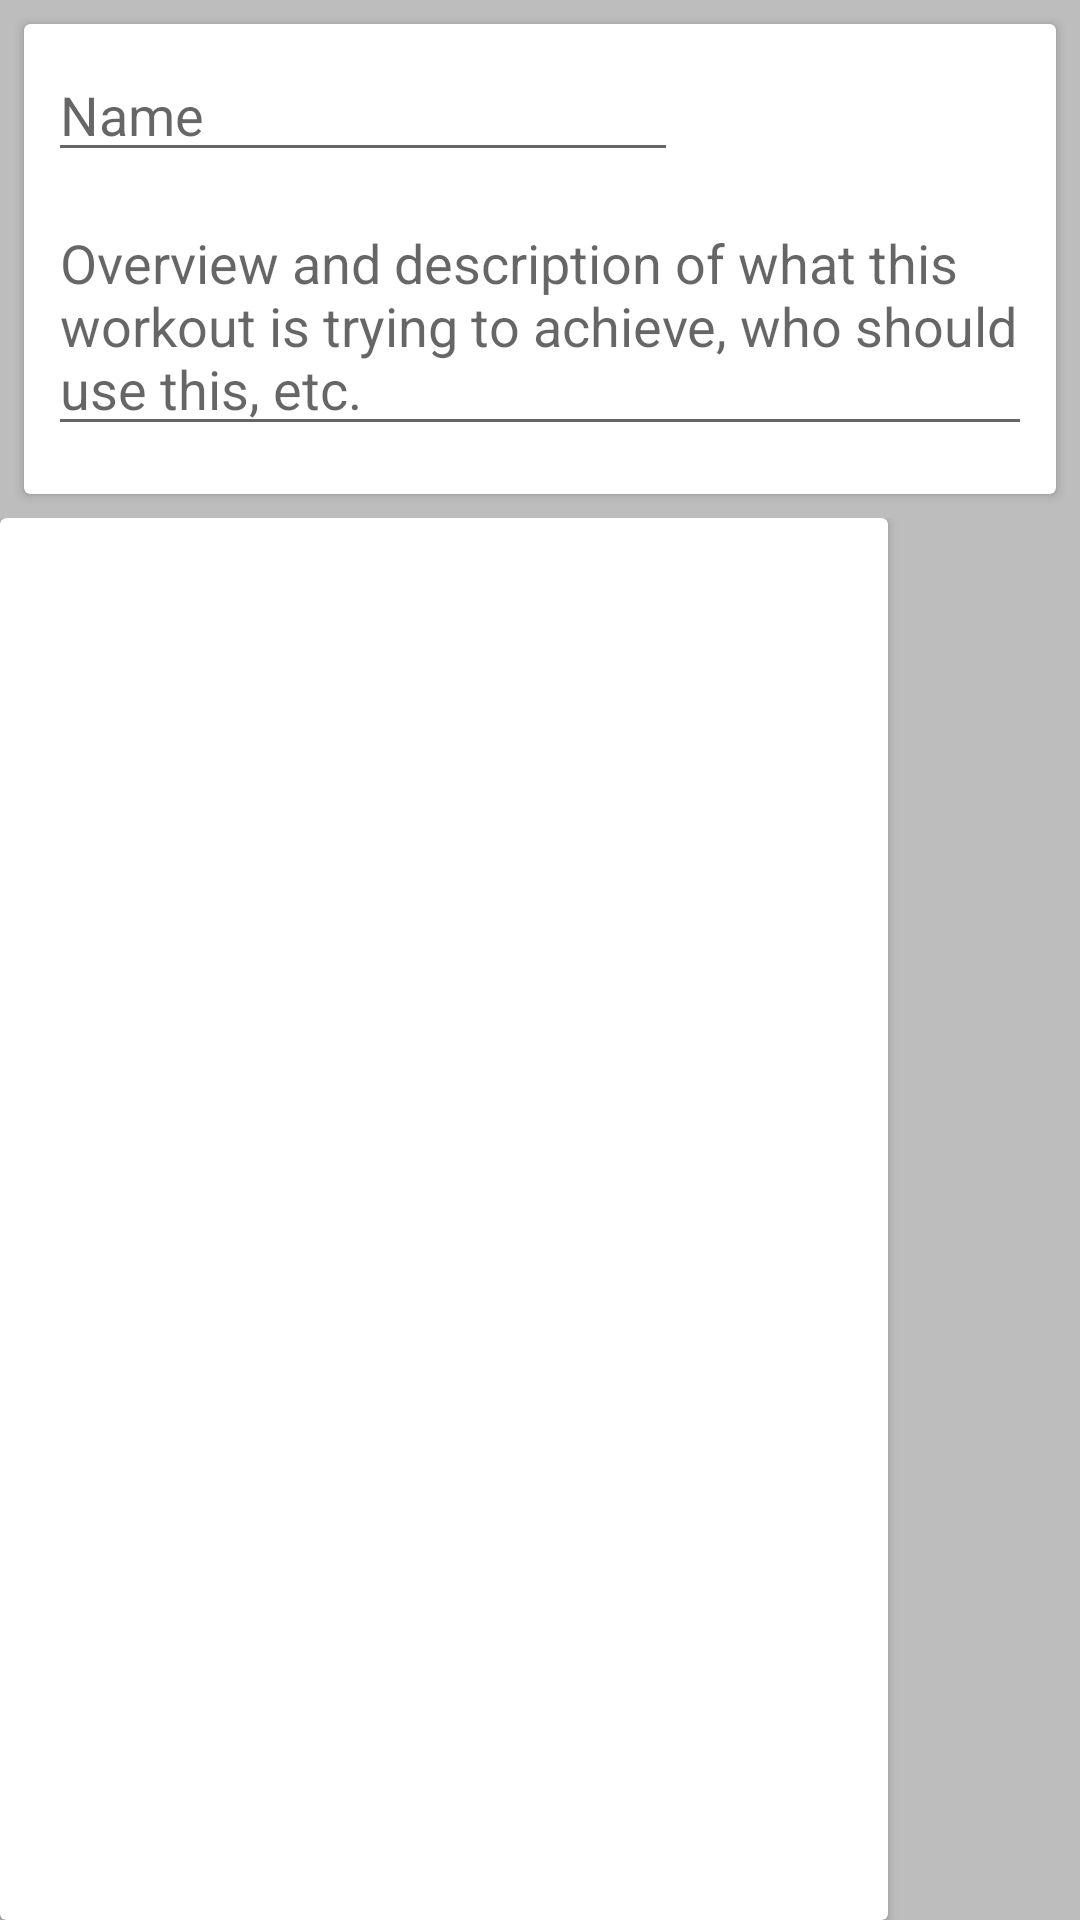

The Android layout XML behind this screen, and the referenced resources:
<!-- AndroidManifest.xml: application theme Default -->
<!-- res/layout/fragment_create_workout.xml -->
<?xml version="1.0" encoding="utf-8"?>
<androidx.constraintlayout.widget.ConstraintLayout xmlns:android="http://schemas.android.com/apk/res/android"
    xmlns:app="http://schemas.android.com/apk/res-auto"
    xmlns:tools="http://schemas.android.com/tools"
    android:id="@+id/rootLayout"
    android:layout_width="match_parent"
    android:layout_height="match_parent"
    tools:context=".homeview.CreateWorkoutFragment">

    <androidx.cardview.widget.CardView
        android:id="@+id/setupCard"
        android:layout_width="match_parent"
        android:layout_height="wrap_content"
        android:layout_marginStart="8dp"
        android:layout_marginTop="8dp"
        android:layout_marginEnd="8dp"
        android:layout_marginBottom="8dp"
        app:layout_constraintBottom_toTopOf="@+id/routineContainer"
        app:layout_constraintEnd_toEndOf="parent"
        app:layout_constraintStart_toStartOf="parent"
        app:layout_constraintTop_toTopOf="parent">

        <androidx.constraintlayout.widget.ConstraintLayout
            android:id="@+id/setupContainer"
            android:layout_width="match_parent"
            android:layout_height="wrap_content">

            <EditText
                android:id="@+id/editName"
                android:layout_width="wrap_content"
                android:layout_height="wrap_content"
                android:layout_marginStart="8dp"
                android:layout_marginTop="8dp"
                android:autofillHints="@string/name"
                android:ems="10"
                android:hint="@string/name"
                android:inputType="textPersonName"
                app:layout_constraintStart_toStartOf="parent"
                app:layout_constraintTop_toTopOf="parent"
                tools:targetApi="o" />

            <EditText
                android:id="@+id/editBrief"
                android:layout_width="match_parent"
                android:layout_height="wrap_content"
                android:layout_marginStart="8dp"
                android:layout_marginTop="8dp"
                android:layout_marginEnd="8dp"
                android:autofillHints="brief"
                android:ems="10"
                android:hint="@string/brief_prompt"
                android:inputType="textMultiLine"
                app:layout_constraintEnd_toEndOf="parent"
                app:layout_constraintStart_toStartOf="parent"
                app:layout_constraintTop_toBottomOf="@+id/editName"
                tools:targetApi="o" />

            <androidx.cardview.widget.CardView
                android:id="@+id/nextButton"
                android:layout_width="wrap_content"
                android:layout_height="wrap_content"
                android:layout_marginStart="8dp"
                android:layout_marginTop="8dp"
                android:layout_marginEnd="8dp"
                android:layout_marginBottom="8dp"
                android:animateLayoutChanges="true"
                app:cardCornerRadius="24dp"
                app:layout_constraintBottom_toBottomOf="parent"
                app:layout_constraintEnd_toEndOf="parent"
                app:layout_constraintStart_toStartOf="parent"
                app:layout_constraintTop_toBottomOf="@+id/editBrief">

                <ImageView
                    android:id="@+id/nextImage"
                    android:layout_width="wrap_content"
                    android:layout_height="wrap_content"
                    android:contentDescription="@string/next"
                    android:src="@drawable/ic_play_arrow_black_48dp" />
            </androidx.cardview.widget.CardView>
        </androidx.constraintlayout.widget.ConstraintLayout>
    </androidx.cardview.widget.CardView>

    <androidx.constraintlayout.widget.ConstraintLayout
        android:id="@+id/routineContainer"
        android:layout_width="match_parent"
        android:layout_height="0dp"
        app:layout_constraintBottom_toBottomOf="parent"
        app:layout_constraintTop_toBottomOf="@+id/setupCard">

        <androidx.recyclerview.widget.RecyclerView
            android:id="@+id/routineRecycler"
            android:layout_width="match_parent"
            android:layout_height="match_parent"
            android:layout_marginStart="64dp"
            app:layout_constraintBottom_toBottomOf="parent"
            app:layout_constraintEnd_toEndOf="parent"
            app:layout_constraintStart_toStartOf="parent"
            app:layout_constraintTop_toTopOf="parent" />

        <androidx.cardview.widget.CardView
            android:id="@+id/exercisesContainer"
            android:layout_width="match_parent"
            android:layout_height="match_parent"
            android:layout_marginEnd="64dp"
            android:animateLayoutChanges="true"
            android:visibility="visible"
            app:layout_constraintBottom_toBottomOf="parent"
            app:layout_constraintEnd_toEndOf="parent"
            app:layout_constraintStart_toStartOf="parent"
            app:layout_constraintTop_toTopOf="parent">

            <androidx.recyclerview.widget.RecyclerView
                android:id="@+id/exercisesRecycler"
                android:layout_width="match_parent"
                android:layout_height="match_parent" />

            <androidx.cardview.widget.CardView
                android:id="@+id/expandExercisesButton"
                android:layout_width="64dp"
                android:layout_height="match_parent"
                android:layout_gravity="end"
                android:visibility="visible"
                android:alpha="0"/>
        </androidx.cardview.widget.CardView>

    </androidx.constraintlayout.widget.ConstraintLayout>

</androidx.constraintlayout.widget.ConstraintLayout>
<!-- resources referenced by this layout -->
<resources>
  <string name="brief_prompt">Overview and description of what this workout is trying to achieve, who should use this, etc.</string>
  <string name="name">Name</string>
  <string name="next">Next</string>
  <style name="Default" parent="@style/Theme.AppCompat.Light.NoActionBar">
          <item name="android:windowBackground">@color/colorBackground</item>
          <item name="android:colorPrimary">@color/colorPrimary</item>
          <item name="android:colorAccent">@color/colorAccent</item>
          <item name="colorPrimary">@color/colorPrimary</item>
          <item name="colorPrimaryDark">@color/colorPrimaryDark</item>
      </style>
  <color name="colorBackground">#bdbdbd</color>
  <color name="colorPrimary">#ff9800</color>
  <color name="colorAccent">#D81B60</color>
  <color name="colorPrimaryDark">#c66900</color>
</resources>
